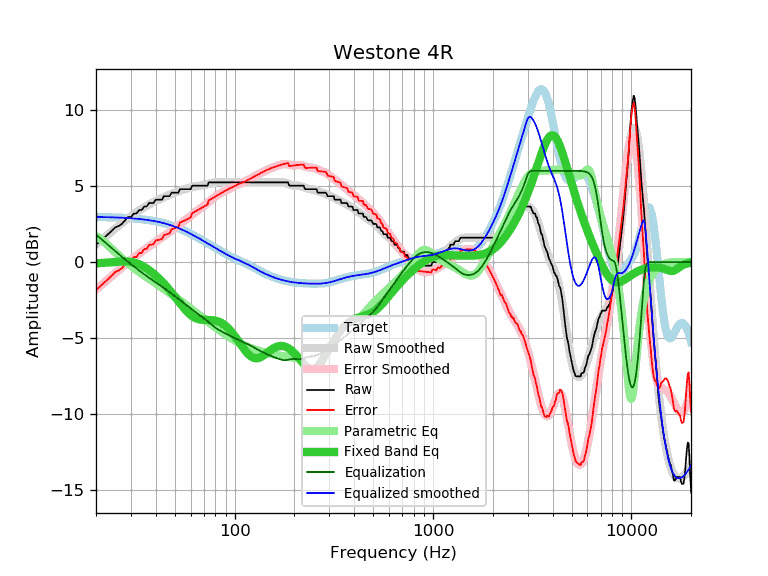

Source data for this figure (header and first rows):
frequency, raw, error, smoothed, error_smoothed, equalization, parametric_eq, equalized_raw, equalized_smoothed, target
20, 1.14, -1.83, 1.15, -1.81, 1.81, -0.08, 2.95, 2.97, 2.97
21, 1.37, -1.59, 1.39, -1.58, 1.58, -0.06, 2.95, 2.96, 2.96
22, 1.60, -1.35, 1.61, -1.35, 1.35, -0.05, 2.95, 2.96, 2.96
23, 1.83, -1.12, 1.82, -1.13, 1.13, -0.03, 2.96, 2.95, 2.95
24, 2.05, -0.89, 2.02, -0.92, 0.92, -0.01, 2.98, 2.94, 2.94
25, 2.28, -0.65, 2.21, -0.72, 0.72, 0.01, 3.01, 2.94, 2.94
26, 2.37, -0.55, 2.39, -0.53, 0.53, 0.03, 2.91, 2.93, 2.93
27, 2.51, -0.40, 2.56, -0.35, 0.35, 0.04, 2.86, 2.92, 2.92
28, 2.74, -0.16, 2.73, -0.18, 0.18, 0.04, 2.92, 2.91, 2.91
29, 2.96, 0.07, 2.88, -0.02, 0.02, 0.03, 2.98, 2.89, 2.89
30, 2.96, 0.08, 3.02, 0.14, -0.14, 0.01, 2.83, 2.88, 2.88
31, 3.19, 0.32, 3.15, 0.28, -0.28, -0.03, 2.91, 2.87, 2.87
32, 3.19, 0.34, 3.27, 0.42, -0.42, -0.08, 2.77, 2.85, 2.85
33, 3.42, 0.59, 3.39, 0.56, -0.56, -0.15, 2.87, 2.84, 2.84
34, 3.42, 0.60, 3.50, 0.68, -0.68, -0.23, 2.74, 2.82, 2.82
35, 3.65, 0.85, 3.60, 0.80, -0.80, -0.32, 2.85, 2.80, 2.80
36, 3.65, 0.87, 3.70, 0.92, -0.92, -0.42, 2.73, 2.78, 2.78
37, 3.88, 1.13, 3.79, 1.03, -1.03, -0.53, 2.85, 2.76, 2.76
38, 3.88, 1.15, 3.87, 1.13, -1.13, -0.64, 2.75, 2.73, 2.73
39, 3.88, 1.17, 3.94, 1.24, -1.24, -0.76, 2.65, 2.71, 2.71
40, 4.10, 1.42, 4.02, 1.34, -1.34, -0.88, 2.77, 2.68, 2.68
41, 4.10, 1.45, 4.08, 1.43, -1.43, -1.01, 2.67, 2.65, 2.65
42, 4.10, 1.48, 4.15, 1.52, -1.52, -1.14, 2.58, 2.62, 2.62
43, 4.10, 1.51, 4.21, 1.62, -1.62, -1.28, 2.49, 2.59, 2.59
44, 4.33, 1.77, 4.27, 1.71, -1.71, -1.41, 2.62, 2.56, 2.56
45, 4.33, 1.81, 4.32, 1.80, -1.80, -1.55, 2.53, 2.52, 2.52
46, 4.33, 1.84, 4.37, 1.89, -1.89, -1.69, 2.45, 2.49, 2.49
47, 4.33, 1.88, 4.42, 1.98, -1.98, -1.84, 2.36, 2.45, 2.45
48, 4.56, 2.15, 4.47, 2.06, -2.06, -1.98, 2.50, 2.41, 2.41
49, 4.56, 2.19, 4.52, 2.15, -2.15, -2.13, 2.41, 2.37, 2.37
50, 4.56, 2.23, 4.57, 2.24, -2.24, -2.27, 2.32, 2.33, 2.33
51, 4.56, 2.28, 4.61, 2.32, -2.32, -2.42, 2.24, 2.28, 2.28
52, 4.56, 2.32, 4.65, 2.41, -2.41, -2.56, 2.15, 2.24, 2.24
53, 4.79, 2.60, 4.69, 2.49, -2.49, -2.70, 2.30, 2.20, 2.20
54, 4.79, 2.64, 4.72, 2.58, -2.58, -2.83, 2.22, 2.15, 2.15
55, 4.79, 2.69, 4.76, 2.66, -2.66, -2.96, 2.14, 2.10, 2.10
56, 4.79, 2.74, 4.79, 2.74, -2.74, -3.08, 2.06, 2.05, 2.05
57, 4.79, 2.79, 4.82, 2.82, -2.82, -3.19, 1.98, 2.01, 2.01
58, 4.79, 2.83, 4.85, 2.89, -2.89, -3.30, 1.90, 1.96, 1.96
59, 4.79, 2.88, 4.88, 2.97, -2.97, -3.39, 1.82, 1.91, 1.91
60, 4.79, 2.93, 4.90, 3.04, -3.04, -3.48, 1.75, 1.86, 1.86
61, 5.02, 3.21, 4.93, 3.12, -3.12, -3.55, 1.91, 1.81, 1.81
62, 5.02, 3.26, 4.95, 3.19, -3.19, -3.61, 1.84, 1.76, 1.76
63, 5.02, 3.31, 4.97, 3.25, -3.25, -3.66, 1.77, 1.71, 1.71
64, 5.02, 3.36, 4.98, 3.32, -3.32, -3.70, 1.70, 1.66, 1.66
65, 5.02, 3.41, 5.00, 3.38, -3.38, -3.73, 1.64, 1.61, 1.61
66, 5.02, 3.46, 5.01, 3.45, -3.45, -3.76, 1.58, 1.56, 1.56
67, 5.02, 3.51, 5.02, 3.51, -3.51, -3.78, 1.51, 1.52, 1.52
68, 5.02, 3.56, 5.04, 3.57, -3.57, -3.79, 1.45, 1.47, 1.47
69, 5.02, 3.60, 5.05, 3.63, -3.63, -3.80, 1.39, 1.42, 1.42
70, 5.02, 3.65, 5.07, 3.70, -3.70, -3.80, 1.33, 1.37, 1.37
71, 5.02, 3.70, 5.08, 3.76, -3.76, -3.80, 1.26, 1.32, 1.32
72, 5.02, 3.74, 5.10, 3.83, -3.83, -3.80, 1.20, 1.28, 1.28
73, 5.02, 3.79, 5.13, 3.89, -3.89, -3.80, 1.13, 1.23, 1.23
74, 5.24, 4.06, 5.15, 3.96, -3.96, -3.80, 1.28, 1.19, 1.19
75, 5.24, 4.10, 5.17, 4.03, -4.03, -3.81, 1.21, 1.14, 1.14
76, 5.24, 4.15, 5.19, 4.09, -4.09, -3.81, 1.15, 1.10, 1.10
77, 5.24, 4.19, 5.21, 4.15, -4.15, -3.81, 1.09, 1.05, 1.05
78, 5.24, 4.23, 5.22, 4.21, -4.21, -3.82, 1.03, 1.01, 1.01
79, 5.24, 4.27, 5.23, 4.27, -4.27, -3.83, 0.97, 0.97, 0.97
... 553 more rows
